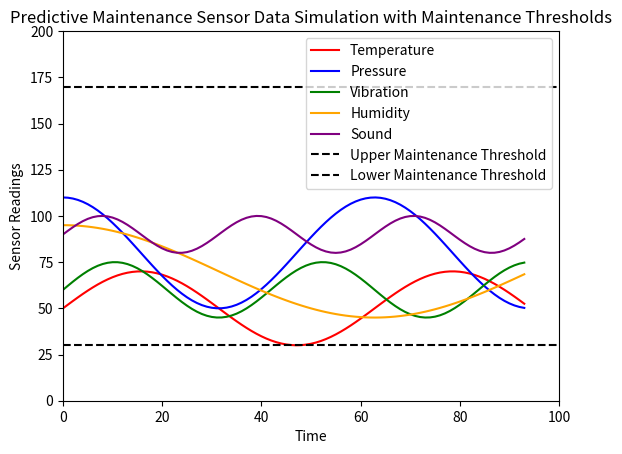

Recreate this plot in Python. (Note: this script raises an exception after producing the figure.)
# Re-import necessary libraries due to the code execution environment reset
import matplotlib.pyplot as plt
import numpy as np
from matplotlib.animation import FuncAnimation, PillowWriter

# Set up the figure and axis
fig, ax = plt.subplots()
ax.set_xlim(0, 100)
ax.set_ylim(0, 200)

# Creating initial empty lines for sensor data (temperature, pressure, vibration, humidity, and sound)
temp_line, = ax.plot([], [], label='Temperature', color='r')
pressure_line, = ax.plot([], [], label='Pressure', color='b')
vibration_line, = ax.plot([], [], label='Vibration', color='g')
humidity_line, = ax.plot([], [], label='Humidity', color='orange')
sound_line, = ax.plot([], [], label='Sound', color='purple')

# Adding maintenance threshold lines (upper and lower bounds)
upper_threshold = ax.axhline(y=170, color='black', linestyle='--', label='Upper Maintenance Threshold')
lower_threshold = ax.axhline(y=30, color='black', linestyle='--', label='Lower Maintenance Threshold')

# Initializing variables for data storage
x_data = []
temp_data = []
pressure_data = []
vibration_data = []
humidity_data = []
sound_data = []

# Function to initialize the plot
def init():
    temp_line.set_data([], [])
    pressure_line.set_data([], [])
    vibration_line.set_data([], [])
    humidity_line.set_data([], [])
    sound_line.set_data([], [])
    return temp_line, pressure_line, vibration_line, humidity_line, sound_line, upper_threshold, lower_threshold

# Function to update the plot
def update(frame):
    # Simulate time axis
    x_data.append(frame)
    
    # Generate simulated sensor data using sine and cosine functions
    temp_data.append(50 + 20 * np.sin(frame * 0.1))  # Simulated temperature sensor data
    pressure_data.append(80 + 30 * np.cos(frame * 0.1))  # Simulated pressure sensor data
    vibration_data.append(60 + 15 * np.sin(frame * 0.15))  # Simulated vibration sensor data
    humidity_data.append(70 + 25 * np.cos(frame * 0.05))  # Simulated humidity sensor data
    sound_data.append(90 + 10 * np.sin(frame * 0.2))  # Simulated sound sensor data

    # Update line data
    temp_line.set_data(x_data, temp_data)
    pressure_line.set_data(x_data, pressure_data)
    vibration_line.set_data(x_data, vibration_data)
    humidity_line.set_data(x_data, humidity_data)
    sound_line.set_data(x_data, sound_data)
    
    return temp_line, pressure_line, vibration_line, humidity_line, sound_line

# Create the animation
animation = FuncAnimation(fig, update, frames=np.arange(0, 100, 1), init_func=init, blit=True, interval=100)

# Adding labels, title, and legend
plt.title('Predictive Maintenance Sensor Data Simulation with Maintenance Thresholds')
plt.xlabel('Time')
plt.ylabel('Sensor Readings')
plt.legend()

# Save the animation as a gif
gif_writer = PillowWriter(fps=10)  # Set fps (frames per second) for the gif
animation.save('/predictive_maintenance.gif', writer=gif_writer)

# Display the animation
plt.show()
